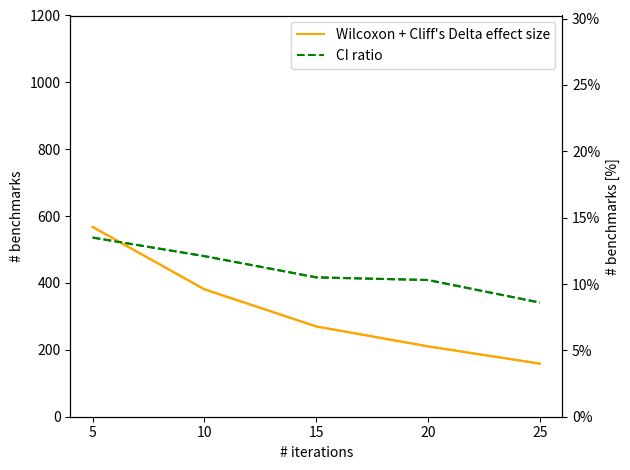

Write the Python code that produced this figure.
import matplotlib.pyplot as plt
import numpy as np
from matplotlib.ticker import PercentFormatter

label = [5, 10, 15, 20, 25]

combination = np.array([0.143, 0.096, 0.068, 0.053, 0.040])
ciRatio = np.array([0.135, 0.121, 0.105, 0.103, 0.086])
total = 3969

fig = plt.figure()
ylim = 1200

# absolute
ax1 = fig.add_subplot()
ax1.plot(label, combination * total, label="Wilcoxon + Cliff's Delta effect size", color="orange")
ax1.plot(label, ciRatio * total, label="CI ratio", linestyle="--", color="green")
ax1.set_ylabel('# benchmarks')
ax1.set_ylim(0, ylim)

# relative
ax2 = ax1.twinx()
plt.gca().yaxis.set_major_formatter(PercentFormatter(1, 0))
ax2.plot(label, combination, label="Wilcoxon + Cliff's Delta effect size", color="orange")
ax2.plot(label, ciRatio, label="CI ratio", linestyle="--", color="green")
ax2.set_ylabel('# benchmarks [%]')
ax2.set_ylim(0, ylim / total)

ax1.set_xlabel('# iterations')
plt.xticks(label)
plt.legend()
plt.tight_layout()
#plt.show()
plt.savefig('C:\\Users\\<user>\\OneDrive - Wuersten\\Uni\\19_HS\\Masterarbeit\\Repo\\Evaluation\\RQ2_Results\\images\\measurement_size_all_forks.pdf')